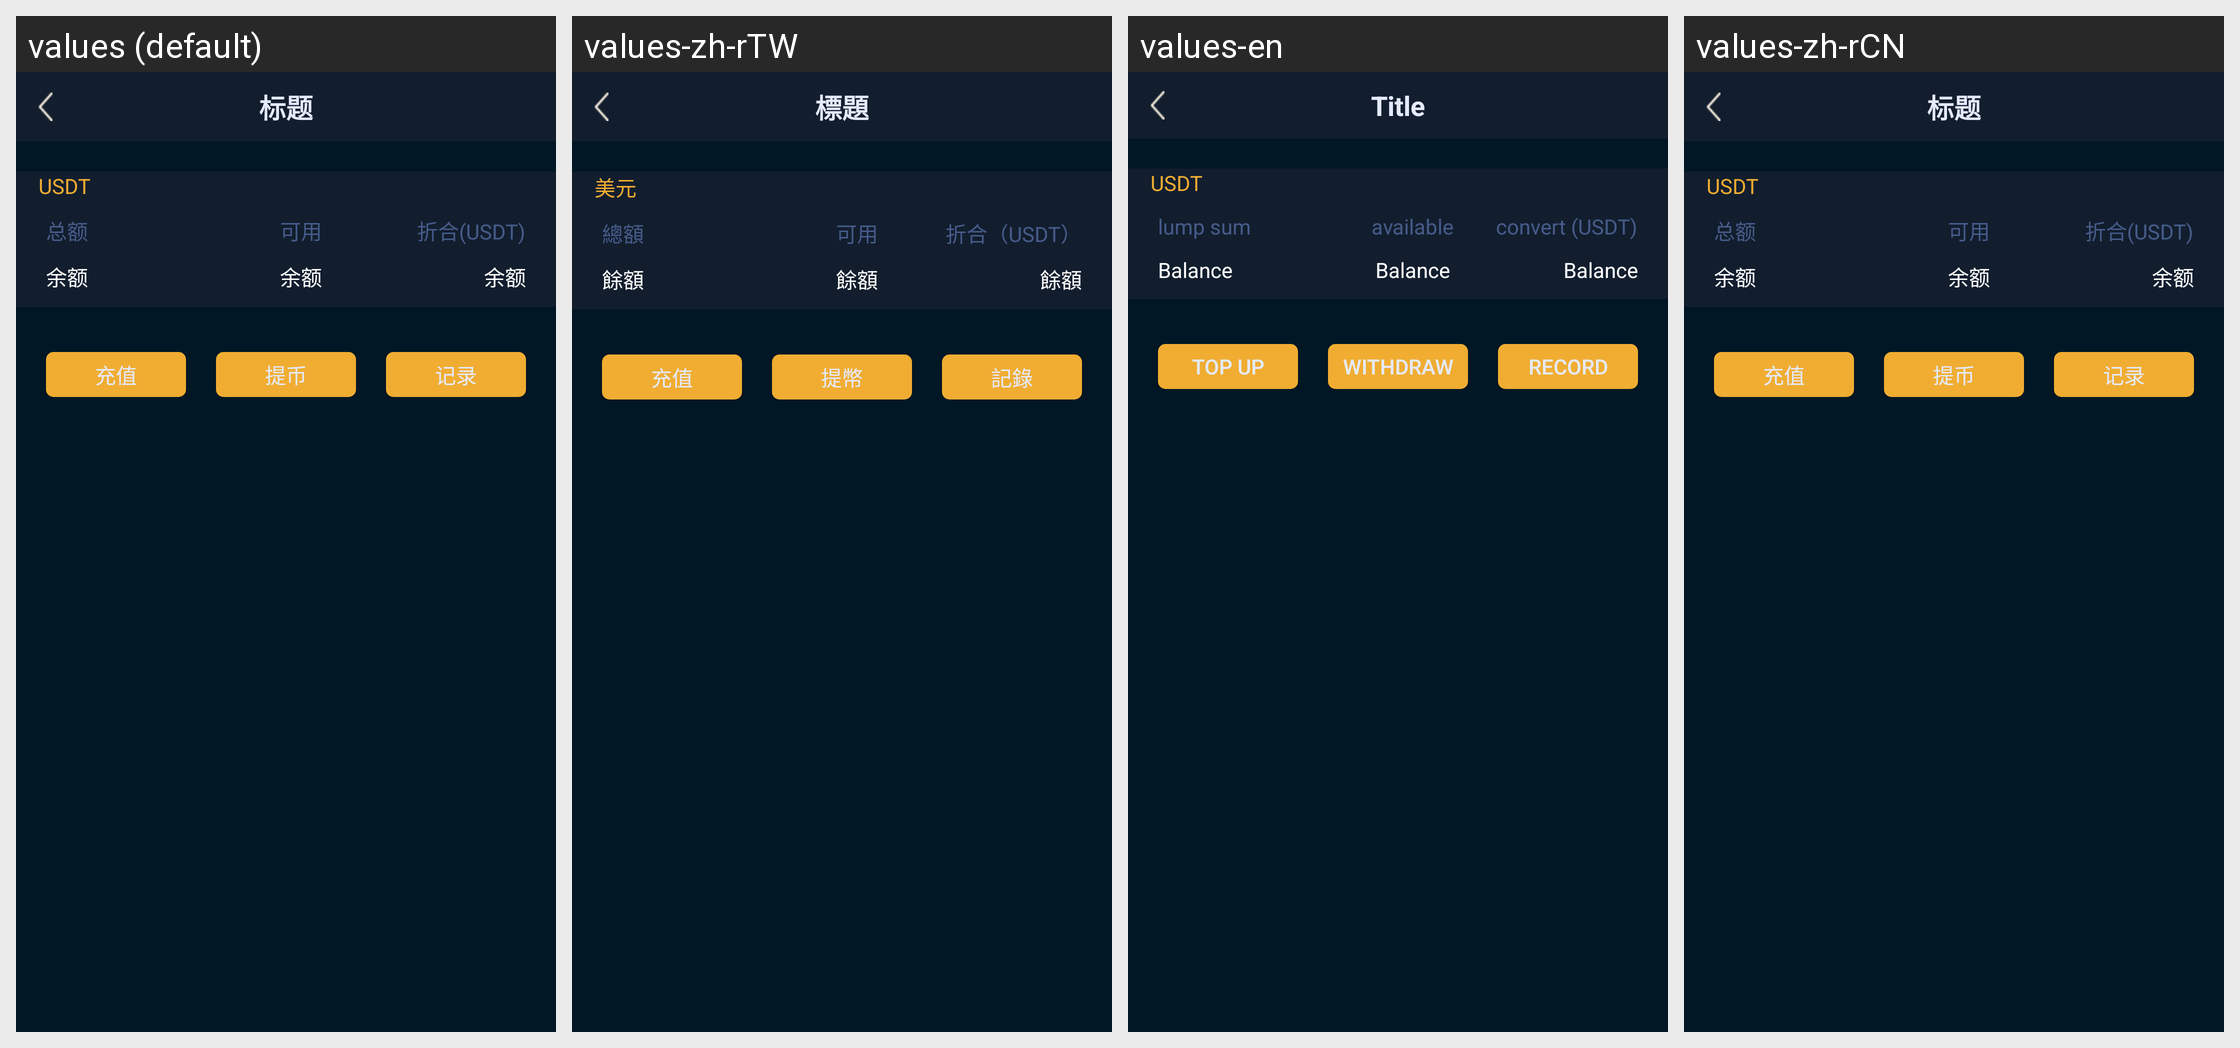

The Android screen above is rendered under several locales of the same app. Produce the string resources it draws, with the default and per-locale values.
Android screen res/layout/activity_ustdproperty.xml rendered under 4 locales, left to right: values (default), values-zh-rTW, values-en, values-zh-rCN. Device: Nexus 5 (rendered at 1080×1920; each locale shown at half size, 540×960, under a caption strip naming it); theme AppTheme.
Strings drawn on this screen, with the default value and each locale's value (text and hints the layout hard-codes, and strings that could not be matched under every locale, appear in the picture but are not listed):

USDT
  values: USDT
  values-zh-rTW: 美元
  values-en: USDT
  values-zh-rCN: USDT

rental
  values: 总额
  values-zh-rTW: 總額
  values-en: lump sum
  values-zh-rCN: 总额

usable
  values: 可用
  values-zh-rTW: 可用
  values-en: available
  values-zh-rCN: 可用

convert
  values: 折合(USDT)
  values-zh-rTW: 折合（USDT）
  values-en: convert (USDT)
  values-zh-rCN: 折合(USDT)

balance
  values: 余额
  values-zh-rTW: 餘額
  values-en: Balance
  values-zh-rCN: 余额

top_up
  values: 充值
  values-zh-rTW: 充值
  values-en: Top up
  values-zh-rCN: 充值

Mention_money
  values: 提币
  values-zh-rTW: 提幣
  values-en: withdraw
  values-zh-rCN: 提币

record
  values: 记录
  values-zh-rTW: 記錄
  values-en: Record
  values-zh-rCN: 记录

biaoti
  values: 标题
  values-zh-rTW: 標題
  values-en: Title
  values-zh-rCN: 标题
